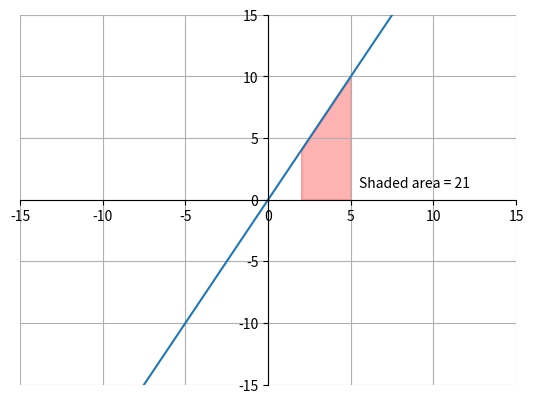

Reproduce this figure in Python.
import matplotlib.pyplot as plt
import numpy as np

xl = -15
xr = 15
yb = -15
yt = 15

x = np.arange(xl, xr+1, 1)
y = 2*x

ax = plt.gca()
ax.spines['top'].set_color('none')
ax.spines['left'].set_position('zero')
ax.spines['right'].set_color('none')
ax.spines['bottom'].set_position('zero')

ax.fill_between(x, 0, y, where=(x>=2) & (x<=5), alpha=0.3, color="red")
plt.text(5.5, 1, 'Shaded area = 21')

plt.xlim(xl, xr)
plt.ylim(xl, xr)
plt.xticks(np.arange(min(x), max(x)+1, 5.0))
plt.yticks(np.arange(xl, xr+1, 5.0))
plt.plot(x, y)
plt.grid(True)
plt.show()